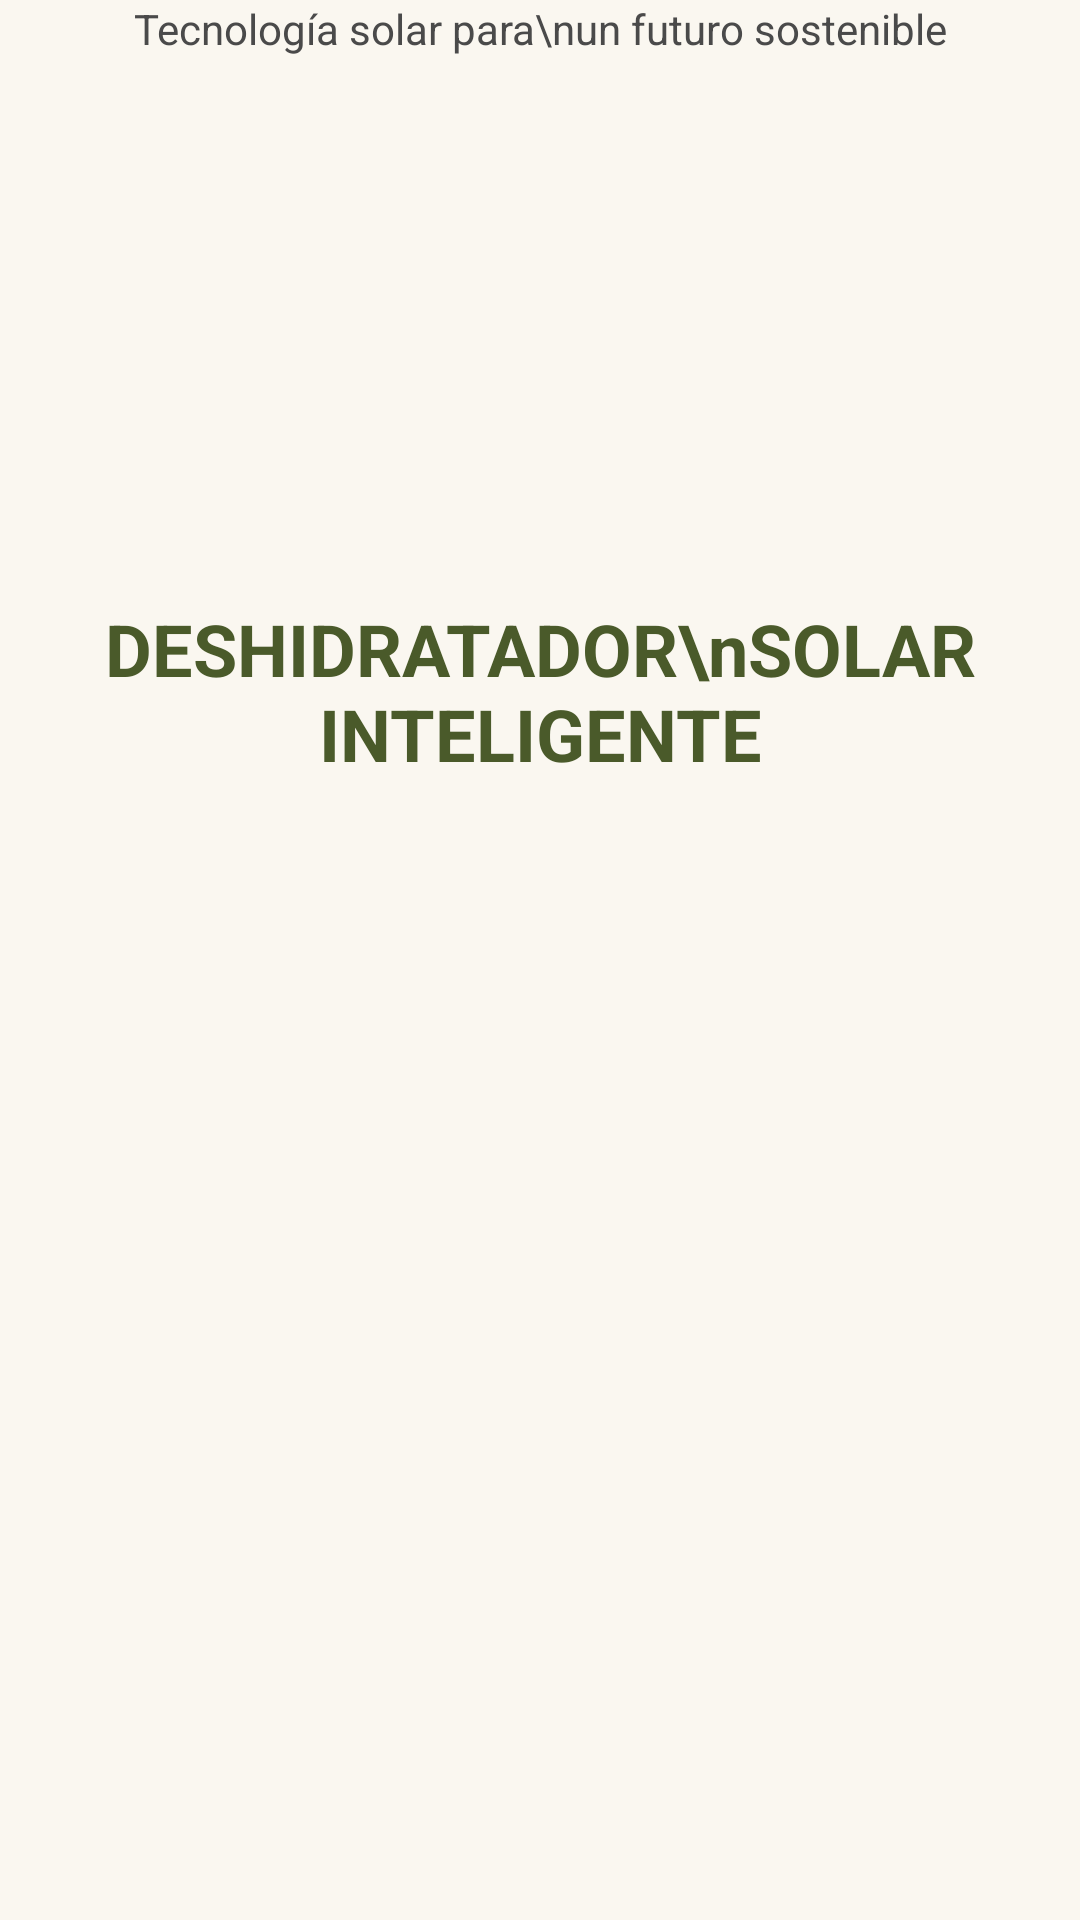

This screen was rendered from an Android layout file. Write that file and the resources it references.
<!-- AndroidManifest.xml: activity theme Theme.DeshidratadorSolar.Splash -->
<!-- res/layout/activity_splash.xml -->
<?xml version="1.0" encoding="utf-8"?>
<androidx.constraintlayout.widget.ConstraintLayout
    xmlns:android="http://schemas.android.com/apk/res/android"
    xmlns:app="http://schemas.android.com/apk/res-auto"
    android:layout_width="match_parent"
    android:layout_height="match_parent"
    android:background="@color/beige_light">

    <ImageView
        android:id="@+id/logoImage"
        android:layout_width="200dp"
        android:layout_height="200dp"
        android:src="@drawable/ic_solar_dryer"
        android:contentDescription="Logo"
        app:layout_constraintBottom_toTopOf="@+id/titleText"
        app:layout_constraintEnd_toEndOf="parent"
        app:layout_constraintStart_toStartOf="parent"
        app:layout_constraintTop_toTopOf="parent"
        app:layout_constraintVertical_chainStyle="packed" />

    <TextView
        android:id="@+id/titleText"
        android:layout_width="wrap_content"
        android:layout_height="wrap_content"
        android:layout_marginTop="24dp"
        android:text="DESHIDRATADOR\nSOLAR INTELIGENTE"
        android:textAlignment="center"
        android:textColor="@color/olive_green_dark"
        android:textSize="24sp"
        android:textStyle="bold"
        app:layout_constraintBottom_toTopOf="@+id/subtitleText"
        app:layout_constraintEnd_toEndOf="parent"
        app:layout_constraintStart_toStartOf="parent" />

    <TextView
        android:id="@+id/subtitleText"
        android:layout_width="wrap_content"
        android:layout_height="wrap_content"
        android:layout_marginTop="8dp"
        android:text="Tecnología solar para\nun futuro sostenible"
        android:textAlignment="center"
        android:textColor="@color/medium_gray"
        android:textSize="14sp"
        app:layout_constraintBottom_toBottomOf="parent"
        app:layout_constraintEnd_toEndOf="parent"
        app:layout_constraintStart_toStartOf="parent"
        app:layout_constraintTop_toBottomOf="@+id/titleText" />

    <ProgressBar
        android:layout_width="wrap_content"
        android:layout_height="wrap_content"
        android:layout_marginBottom="48dp"
        android:indeterminateTint="@color/olive_green"
        app:layout_constraintBottom_toBottomOf="parent"
        app:layout_constraintEnd_toEndOf="parent"
        app:layout_constraintStart_toStartOf="parent" />

</androidx.constraintlayout.widget.ConstraintLayout>
<!-- resources referenced by this layout -->
<resources>
  <color name="beige_light">#FAF7F0</color>
  <color name="medium_gray">#4A4A4A</color>
  <color name="olive_green">#556B2F</color>
  <color name="olive_green_dark">#4A5A2A</color>
  <style name="Theme.DeshidratadorSolar.Splash" parent="Theme.Material3.DayNight.NoActionBar">
          <item name="android:windowBackground">@color/beige_light</item>
          <item name="android:statusBarColor">@color/beige_light</item>
          <item name="android:navigationBarColor">@color/beige_light</item>
          <item name="android:windowFullscreen">false</item>
      </style>
</resources>
